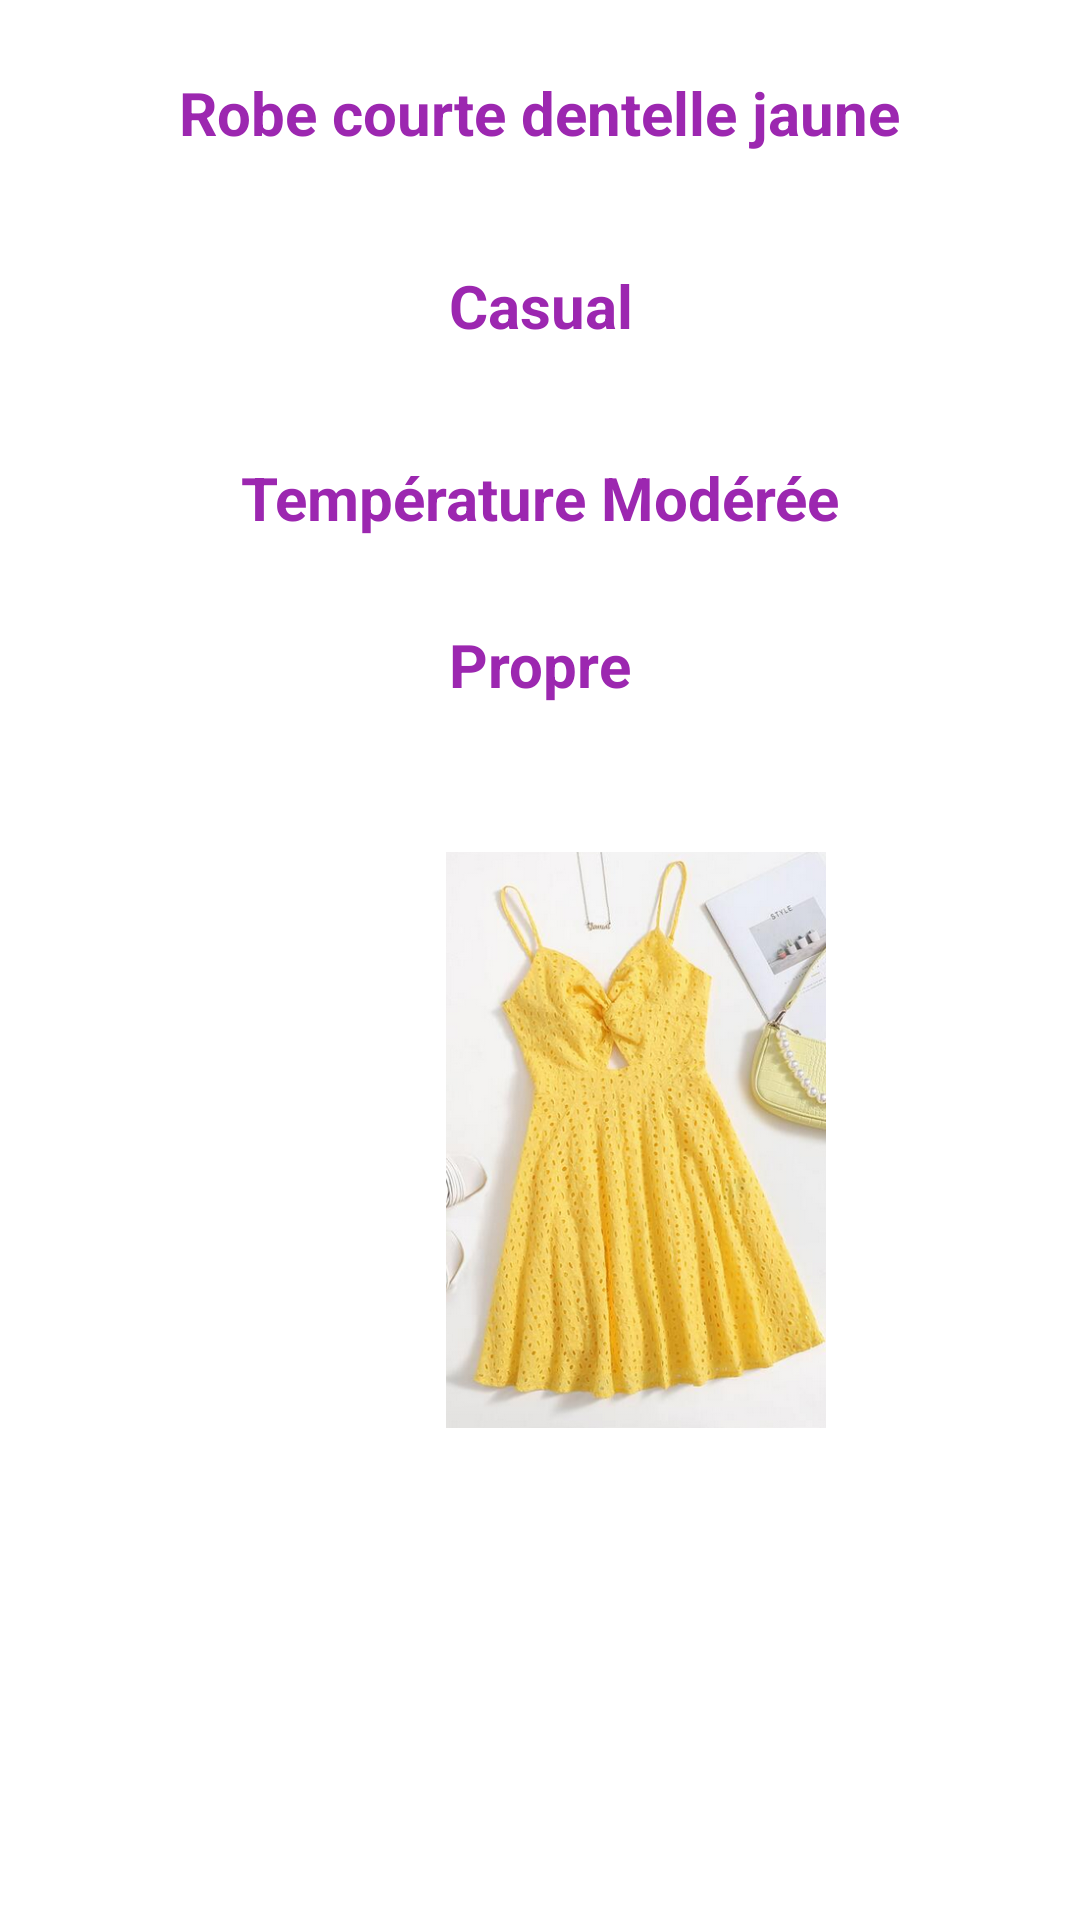

Produce the Android XML layout that renders to this screen, including the resource entries it uses.
<!-- AndroidManifest.xml: application theme Theme.DressingApp -->
<!-- res/layout/ensembles.xml -->
<?xml version="1.0" encoding="utf-8"?>
<androidx.constraintlayout.widget.ConstraintLayout
    xmlns:android="http://schemas.android.com/apk/res/android" android:layout_width="match_parent"
    android:layout_height="match_parent"
    android:background="@drawable/wallpaper"
    xmlns:app="http://schemas.android.com/apk/res-auto">

    <TextView
        android:id="@+id/vetement"
        android:layout_width="wrap_content"
        android:layout_height="wrap_content"
        android:layout_margin="20dp"
        android:text="Robe courte dentelle jaune"
        android:textColor="@color/font"
        android:textSize="20sp"
        android:textStyle="bold"
        app:layout_constraintBottom_toBottomOf="parent"
        app:layout_constraintEnd_toEndOf="parent"
        app:layout_constraintHorizontal_bias="0.498"
        app:layout_constraintStart_toStartOf="parent"
        app:layout_constraintTop_toTopOf="parent"
        app:layout_constraintVertical_bias="0.007" />

    <TextView
        android:id="@+id/style"
        android:layout_width="wrap_content"
        android:layout_height="wrap_content"
        android:layout_margin="20dp"
        android:text="Casual"
        android:textColor="@color/font"
        android:textSize="20sp"
        android:textStyle="bold"
        app:layout_constraintBottom_toBottomOf="parent"
        app:layout_constraintEnd_toEndOf="parent"
        app:layout_constraintHorizontal_bias="0.501"
        app:layout_constraintStart_toStartOf="parent"
        app:layout_constraintTop_toTopOf="parent"
        app:layout_constraintVertical_bias="0.119" />

    <TextView
        android:id="@+id/température"
        android:layout_width="wrap_content"
        android:layout_height="wrap_content"
        android:layout_margin="20dp"
        android:text="Température Modérée"
        android:textColor="@color/font"
        android:textSize="20sp"
        android:textStyle="bold"
        app:layout_constraintBottom_toBottomOf="parent"
        app:layout_constraintEnd_toEndOf="parent"
        app:layout_constraintStart_toStartOf="parent"
        app:layout_constraintTop_toTopOf="parent"
        app:layout_constraintVertical_bias="0.231" />

    <TextView
        android:id="@+id/etat"
        android:layout_width="wrap_content"
        android:layout_height="wrap_content"
        android:layout_margin="20dp"
        android:text="Propre"
        android:textColor="@color/font"
        android:textSize="20sp"
        android:textStyle="bold"
        app:layout_constraintBottom_toBottomOf="parent"
        app:layout_constraintEnd_toEndOf="parent"
        app:layout_constraintStart_toStartOf="parent"
        app:layout_constraintTop_toTopOf="parent"
        app:layout_constraintVertical_bias="0.328" />

    <ImageView
        android:id="@+id/imageView"
        android:layout_width="192dp"
        android:layout_height="192dp"
        android:layout_gravity="bottom"
        android:layout_marginStart="116dp"
        android:layout_marginBottom="164dp"
        app:layout_constraintBottom_toBottomOf="parent"
        app:layout_constraintStart_toStartOf="parent"
        app:srcCompat="@drawable/robe" />

</androidx.constraintlayout.widget.ConstraintLayout>
<!-- resources referenced by this layout -->
<resources>
  <color name="font">#9C27B0</color>
  <!-- drawable robe: png bitmap (drawable, 508521 bytes) -->
  <style name="Theme.DressingApp" parent="Theme.MaterialComponents.DayNight.DarkActionBar">
          
          <item name="colorPrimary">@color/font</item>
          <item name="colorPrimaryVariant">@color/objet</item>
          <item name="colorOnPrimary">@color/white</item>
          
          <item name="colorSecondary">@color/teal_200</item>
          <item name="colorSecondaryVariant">@color/teal_700</item>
          <item name="colorOnSecondary">@color/black</item>
          
          <item name="android:statusBarColor" tools:targetApi="l">?attr/colorPrimaryVariant</item>
          
      </style>
  <color name="objet">#AB9C27B0</color>
  <color name="white">#FFFFFFFF</color>
  <color name="teal_200">#FF03DAC5</color>
  <color name="teal_700">#FF018786</color>
  <color name="black">#FF000000</color>
</resources>
